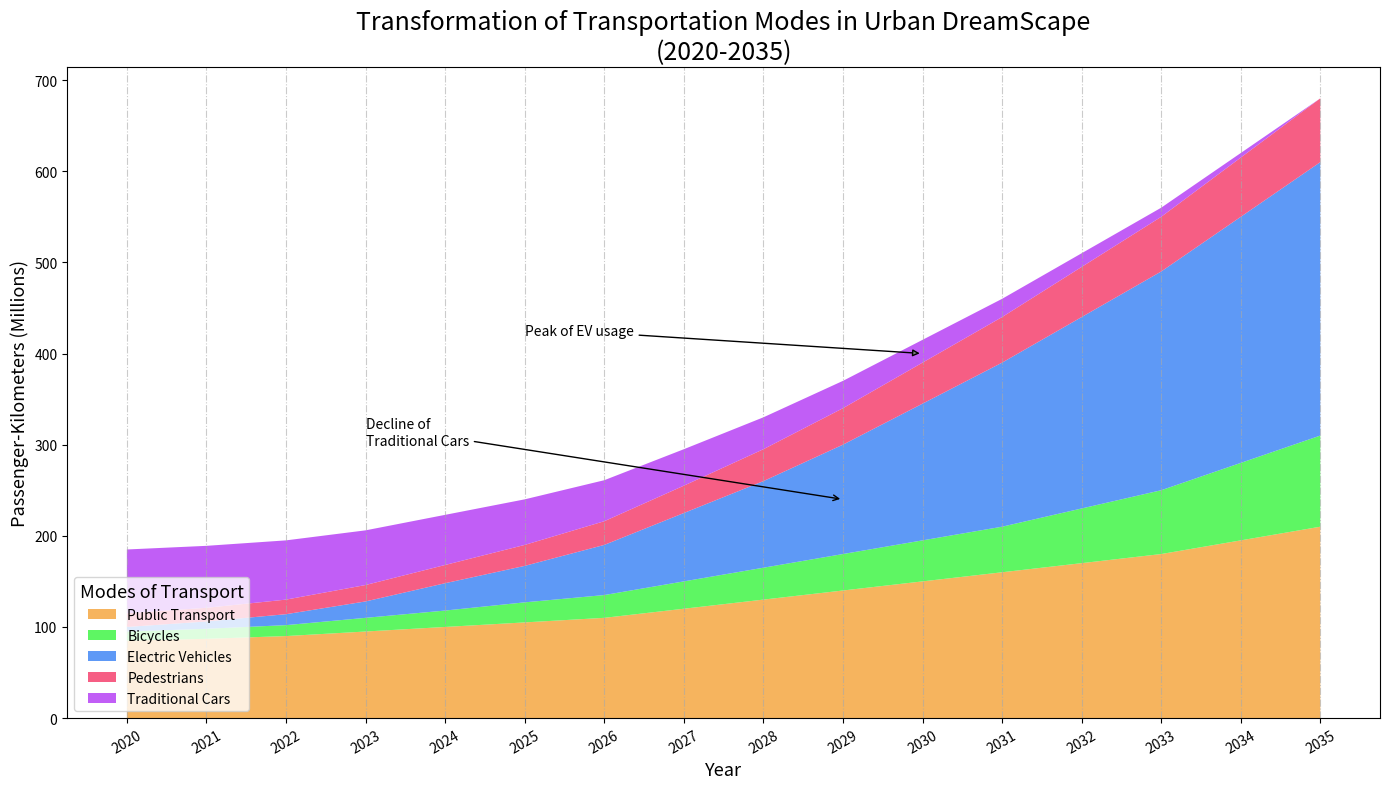

Source code (Python):
import numpy as np
import matplotlib.pyplot as plt

# Define the years
years = np.arange(2020, 2036)

# Data for different modes of transportation (in million passenger-kilometers)
public_transport = np.array([85, 87, 90, 95, 100, 105, 110, 120, 130, 140, 150, 160, 170, 180, 195, 210])
bicycles = np.array([10, 11, 12, 15, 18, 22, 25, 30, 35, 40, 45, 50, 60, 70, 85, 100])
electric_vehicles = np.array([5, 8, 12, 18, 30, 40, 55, 75, 95, 120, 150, 180, 210, 240, 270, 300])
pedestrians = np.array([15, 15, 16, 18, 20, 23, 26, 30, 35, 40, 45, 50, 55, 60, 65, 70])
traditional_cars = np.array([70, 68, 65, 60, 55, 50, 45, 40, 35, 30, 25, 20, 15, 10, 5, 0])

# Stacked area plot
plt.figure(figsize=(14, 8))

# Plotting the area chart
plt.stackplot(years, public_transport, bicycles, electric_vehicles, pedestrians, traditional_cars,
              labels=['Public Transport', 'Bicycles', 'Electric Vehicles', 'Pedestrians', 'Traditional Cars'],
              colors=['#f5a742', '#42f548', '#4287f5', '#f5426f', '#b742f5'], alpha=0.85)

# Title and labels
plt.title("Transformation of Transportation Modes in Urban DreamScape\n(2020-2035)", fontsize=18, fontweight='normal')
plt.xlabel("Year", fontsize=13)
plt.ylabel("Passenger-Kilometers (Millions)", fontsize=13)

# Legend
plt.legend(loc='lower left', fontsize=10, title='Modes of Transport', title_fontsize='13')

# Annotations to highlight key transitions
plt.annotate('Peak of EV usage', xy=(2030, 400), xytext=(2025, 420),
             arrowprops=dict(facecolor='grey', arrowstyle='-|>'), fontsize=10)

plt.annotate('Decline of\nTraditional Cars', xy=(2029, 240), xytext=(2023, 300),
             arrowprops=dict(facecolor='darkgrey', arrowstyle='->'), fontsize=10)

# Customize x-axis labels
plt.xticks(years, rotation=30)

# Grid for better readability
plt.grid(axis='x', linestyle='-.', color='darkgrey', alpha=0.6)

# Adjust layout
plt.tight_layout()

# Show the plot
plt.show()
